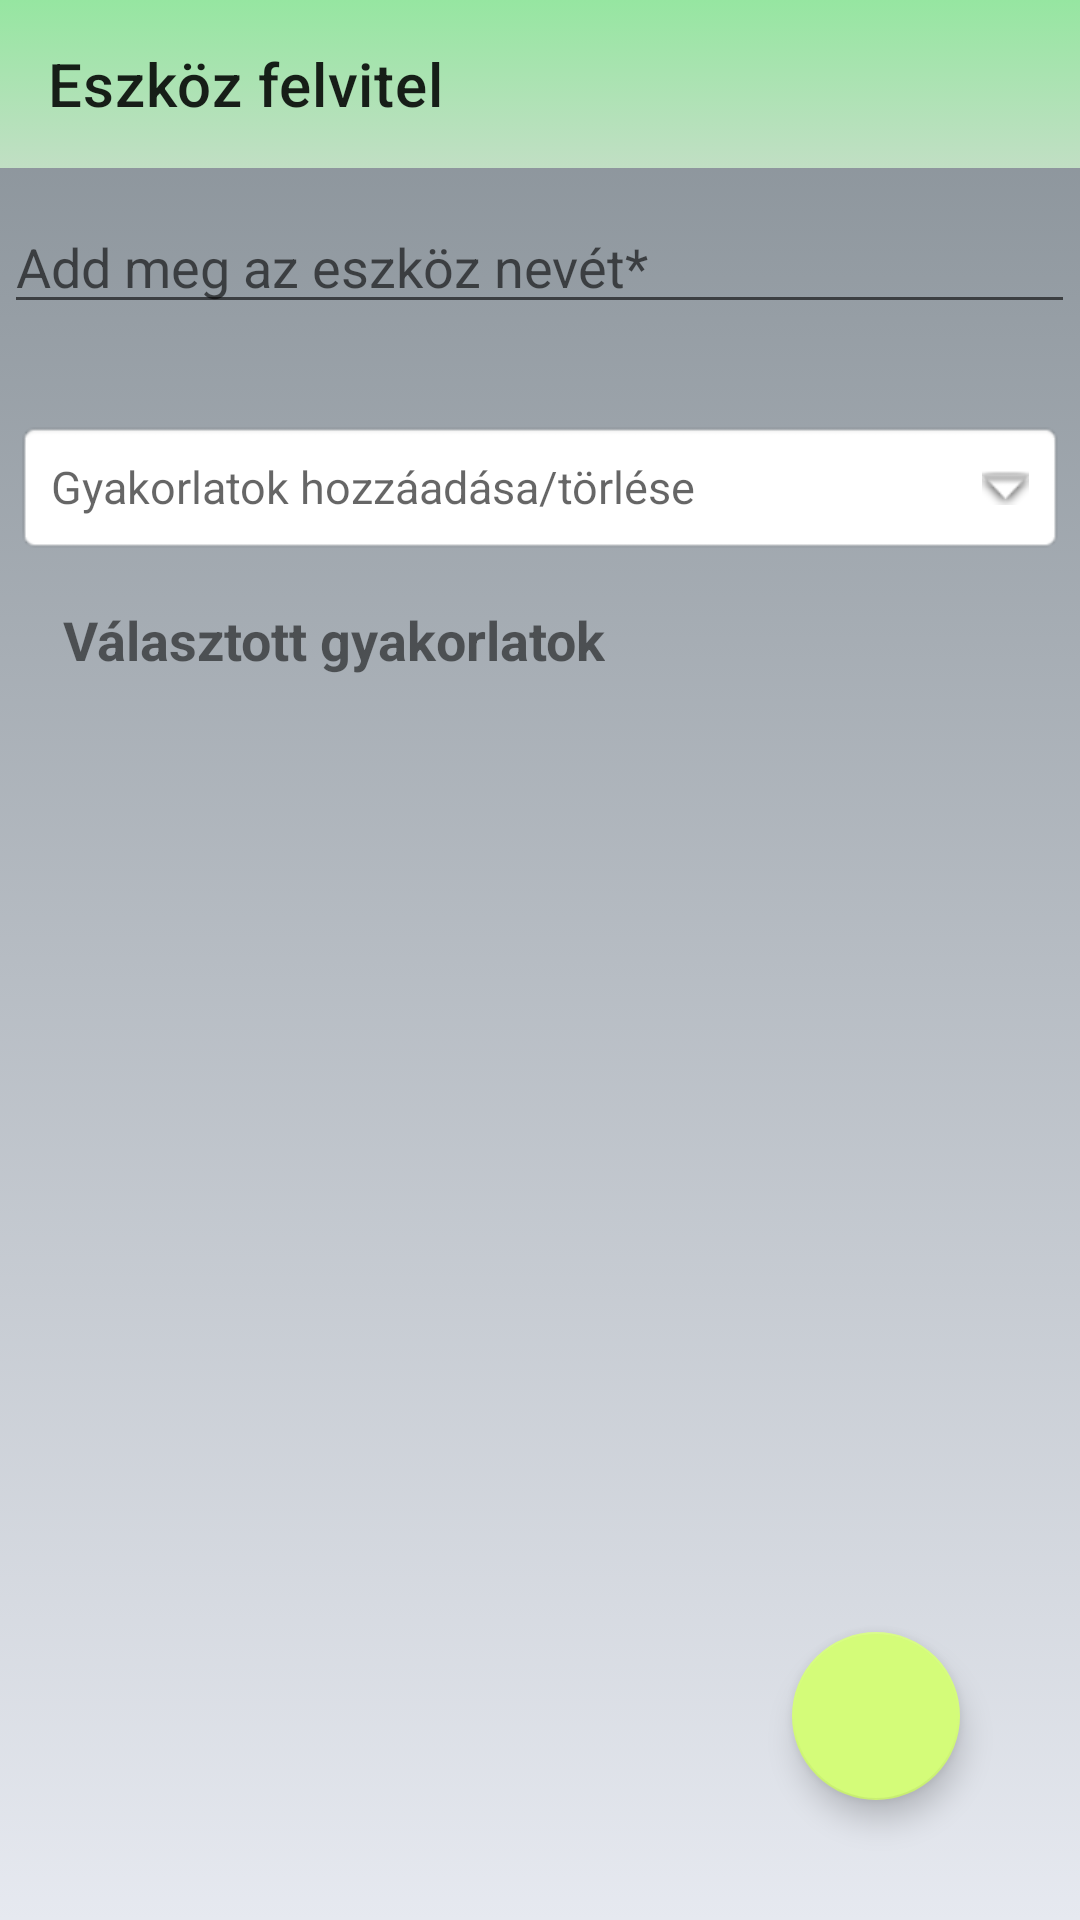

Android layout source for this screen:
<!-- AndroidManifest.xml: application theme Theme.EdzestervSeged -->
<!-- res/layout/activity_insert_tools.xml -->
<?xml version="1.0" encoding="utf-8"?>
<androidx.constraintlayout.widget.ConstraintLayout xmlns:android="http://schemas.android.com/apk/res/android"
    xmlns:app="http://schemas.android.com/apk/res-auto"
    xmlns:tools="http://schemas.android.com/tools"
    android:layout_width="match_parent"
    android:layout_height="match_parent"
    tools:context="InsertActivities.InsertTools"
    android:background="@drawable/my_background">

    <androidx.appcompat.widget.Toolbar
        android:id="@+id/toolbar_insert_tool"
        android:layout_width="match_parent"
        android:layout_height="wrap_content"
        android:background="@drawable/my_toolbar_color"
        android:minHeight="?attr/actionBarSize"
        android:theme="?attr/actionBarTheme"
        app:layout_constraintEnd_toEndOf="parent"
        app:layout_constraintStart_toStartOf="parent"
        app:layout_constraintTop_toTopOf="parent"
        app:title="Eszköz felvitel" />

    <com.google.android.material.floatingactionbutton.FloatingActionButton
        android:id="@+id/save_insert_tool"
        android:layout_width="wrap_content"
        android:layout_height="wrap_content"
        android:layout_marginEnd="40dp"
        android:layout_marginBottom="40dp"
        android:onClick="doInsert"
        android:clickable="true"
        app:layout_constraintBottom_toBottomOf="parent"
        app:layout_constraintEnd_toEndOf="parent"
        app:srcCompat="@drawable/save_icon"
        android:focusable="true"
        android:contentDescription="@string/save_btn" />

    <EditText
        android:id="@+id/name_insert_tool"
        android:layout_width="357dp"
        android:layout_height="40dp"
        android:layout_marginTop="12dp"
        android:ems="10"
        android:maxLength="25"
        android:hint="@string/give_tool_name"
        android:importantForAutofill="no"
        android:inputType="textPersonName"
        app:layout_constraintEnd_toEndOf="parent"
        app:layout_constraintHorizontal_bias="0.493"
        app:layout_constraintStart_toStartOf="parent"
        app:layout_constraintTop_toBottomOf="@+id/toolbar_insert_tool" />

    <TextView
        android:id="@+id/exercise_spinner_insert_tool"
        android:layout_width="350dp"
        android:layout_height="45dp"
        android:layout_centerInParent="true"
        android:layout_marginTop="32dp"
        android:background="@android:drawable/editbox_background"
        android:drawablePadding="16dp"
        android:hint="@string/select_exercises_tool"
        android:onClick="searchExercisesInToolInsert"
        android:padding="12dp"
        android:shadowColor="@color/black"
        android:textColor="#000"

        android:textSize="15sp"
        app:drawableEndCompat="@android:drawable/arrow_down_float"
        app:layout_constraintEnd_toEndOf="parent"
        app:layout_constraintHorizontal_bias="0.508"
        app:layout_constraintStart_toStartOf="parent"
        app:layout_constraintTop_toBottomOf="@+id/name_insert_tool" />

    <ListView
        android:id="@+id/exercise_lview_insert_tool"
        android:layout_width="355dp"
        android:layout_height="468dp"
        android:layout_marginStart="38dp"
        android:layout_marginTop="40dp"
        android:layout_marginEnd="31dp"
        app:layout_constraintEnd_toEndOf="parent"
        app:layout_constraintHorizontal_bias="0.923"
        app:layout_constraintStart_toStartOf="parent"
        app:layout_constraintTop_toBottomOf="@+id/exercise_spinner_insert_tool" >

    </ListView>

    <TextView
        android:id="@+id/chosenexes_title"
        android:layout_width="wrap_content"
        android:layout_height="wrap_content"
        android:layout_marginTop="16dp"
        android:text="@string/selected_exercises"
        android:textSize="18sp"
        android:textStyle="bold"
        app:layout_constraintEnd_toEndOf="parent"
        app:layout_constraintHorizontal_bias="0.117"
        app:layout_constraintStart_toStartOf="parent"
        app:layout_constraintTop_toBottomOf="@+id/exercise_spinner_insert_tool" />

</androidx.constraintlayout.widget.ConstraintLayout>
<!-- resources referenced by this layout -->
<resources>
  <color name="black">#FF000000</color>
  <!-- drawable my_background (drawable) -->
  <?xml version="1.0" encoding="utf-8"?>
  <selector xmlns:android="http://schemas.android.com/apk/res/android">
      <item>
          <shape>
              <gradient
                  android:angle="90"
                  android:startColor="#e6e9f0"
                  android:endColor="#868f96"
                  android:type="linear"/>
          </shape>
      </item>
  </selector>
  <!-- drawable my_toolbar_color (drawable) -->
  <?xml version="1.0" encoding="utf-8"?>
  <selector xmlns:android="http://schemas.android.com/apk/res/android">
      <item>
          <shape>
              <gradient
                  android:angle="90"
                  android:startColor="#c1dfc4"
                  android:endColor="#96e6a1"
                  android:type="linear"/>
          </shape>
      </item>
  </selector>
  <string name="give_tool_name">Add meg az eszköz nevét*</string>
  <string name="save_btn">Mentés</string>
  <string name="select_exercises_tool">Gyakorlatok hozzáadása/törlése</string>
  <string name="selected_exercises">Választott gyakorlatok</string>
  <style name="Theme.EdzestervSeged" parent="Theme.MaterialComponents.DayNight.NoActionBar">
          
          <item name="colorPrimary">@color/purple_500</item>
          <item name="colorPrimaryVariant">@color/purple_700</item>
          <item name="colorOnPrimary">@color/white</item>
          
          <item name="colorSecondary">@color/teal_200</item>
          <item name="colorSecondaryVariant">@color/teal_700</item>
          <item name="colorOnSecondary">@color/black</item>
          
          <item name="android:statusBarColor" tools:targetApi="l">?attr/colorPrimaryVariant</item>
          
      </style>
  <color name="purple_500">#16a085</color>
  <color name="purple_700">#f9f586</color>
  <color name="white">#FFFFFFFF</color>
  <color name="teal_200">#d4fc79</color>
  <color name="teal_700">#d4fc79</color>
</resources>
